7-way image classification set "bigChange" from GitHub (Doris1039/SolarCell-defect-detect); label vocabulary: break, cell faults, dark spot, finger interruptions, functional, material defect, microcrack.

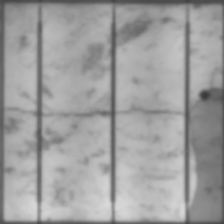
Label: microcrack

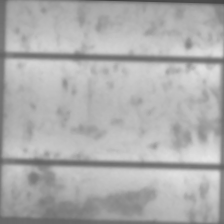
Label: functional

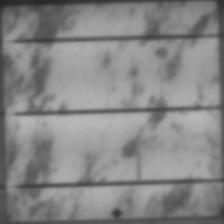
Label: dark spot

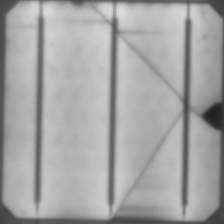
Label: break

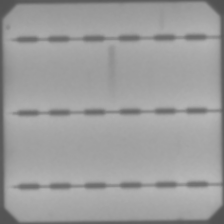
Label: finger interruptions

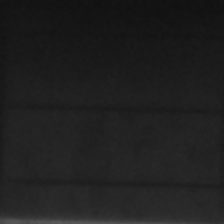
Label: cell faults
